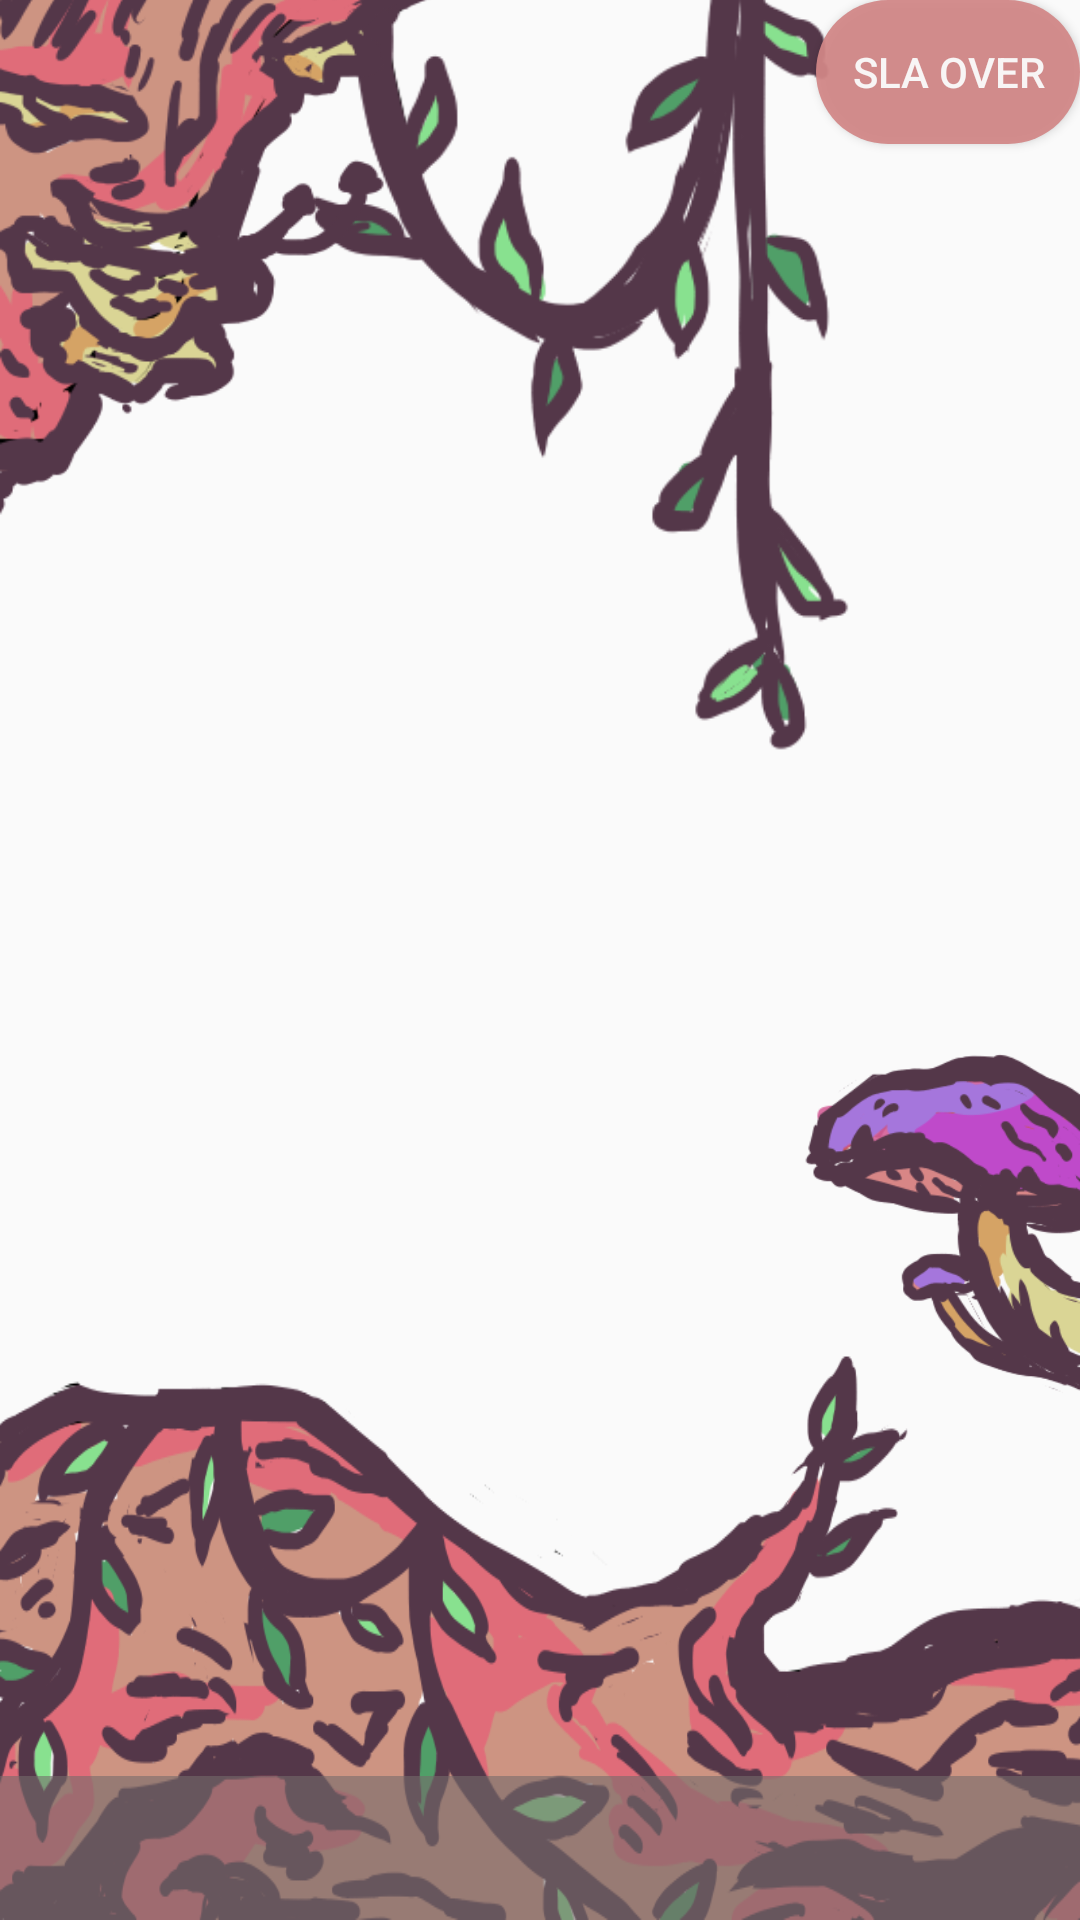

Reconstruct the res/layout file that produces this screen, plus the resources it refers to.
<!-- AndroidManifest.xml: application theme Theme.SprooktochtApp -->
<!-- res/layout/activity_tutorial.xml -->
<?xml version="1.0" encoding="utf-8"?>
<android.support.constraint.ConstraintLayout xmlns:android="http://schemas.android.com/apk/res/android"
    xmlns:app="http://schemas.android.com/apk/res-auto"
    xmlns:tools="http://schemas.android.com/tools"
    android:layout_width="match_parent"
    android:layout_height="match_parent">

    <ImageView
        android:id="@+id/imageView2"
        android:layout_width="0dp"
        android:layout_height="0dp"
        android:rotation="-90"
        android:scaleX="2"
        android:scaleY="2"
        app:layout_constraintBottom_toBottomOf="@+id/tabDots"
        app:layout_constraintEnd_toEndOf="parent"
        app:layout_constraintStart_toStartOf="parent"
        app:layout_constraintTop_toTopOf="parent"
        android:src="@drawable/starbackground" />

    <ImageView
        android:id="@+id/mapImage"
        android:layout_width="411dp"
        android:layout_height="731dp"
        android:layout_marginBottom="380dp"
        android:scaleX="0.5"
        android:scaleY="0.5"
        app:layout_constraintBottom_toBottomOf="parent"
        app:layout_constraintEnd_toEndOf="parent"
        app:layout_constraintStart_toStartOf="parent"
        app:layout_constraintTop_toTopOf="parent"
        android:src="@drawable/vine_2" />

    <ImageView
        android:id="@+id/rightBranchMain"
        android:layout_width="wrap_content"
        android:layout_height="210dp"
        android:src="@drawable/wood_2"
        app:layout_constraintBottom_toBottomOf="parent"
        app:layout_constraintEnd_toEndOf="parent"
        app:layout_constraintHorizontal_bias="0.52"
        app:layout_constraintStart_toStartOf="parent"
        app:layout_constraintTop_toTopOf="parent"
        app:layout_constraintVertical_bias="1.0"
        android:scaleType="fitXY"
        />

    <ImageView
        android:id="@+id/bottomLogMain"
        android:layout_width="130dp"
        android:layout_height="wrap_content"
        android:rotationY="180"
        app:layout_constraintBottom_toBottomOf="parent"
        app:layout_constraintEnd_toEndOf="parent"
        app:layout_constraintTop_toTopOf="parent"
        app:layout_constraintVertical_bias="0.75"
        android:src="@drawable/mushroom_1" />

    <ImageView
        android:id="@+id/topLeftLog"
        android:layout_width="wrap_content"
        android:layout_height="wrap_content"
        android:layout_marginBottom="387dp"
        android:src="@drawable/wood_1"
        app:layout_constraintBottom_toBottomOf="parent"
        app:layout_constraintEnd_toEndOf="parent"
        app:layout_constraintStart_toStartOf="parent"
        app:layout_constraintTop_toTopOf="parent"
        app:layout_constraintVertical_bias="0.72" />

    <Button
        android:id="@+id/skipButton"
        android:layout_width="wrap_content"
        android:layout_height="wrap_content"
        android:background="@drawable/roundedbutton"
        android:backgroundTint="#D38888"
        android:shadowColor="#FFFAFA"
        android:text="Sla over"
        android:textColor="#F8F5F5"
        android:visibility="visible"
        app:layout_constraintEnd_toEndOf="parent"
        app:layout_constraintTop_toTopOf="parent"
        tools:visibility="visible" />

    <android.support.v4.view.ViewPager
        android:id="@+id/pager"
        android:layout_width="wrap_content"
        android:layout_height="0dp"
        android:layout_marginTop="50dp"
        android:layout_marginBottom="50dp"
        android:contentDescription="@string/viewpager_description"
        app:layout_constraintBottom_toBottomOf="parent"
        app:layout_constraintEnd_toEndOf="parent"
        app:layout_constraintHorizontal_bias="1.0"
        app:layout_constraintStart_toStartOf="parent"
        app:layout_constraintTop_toTopOf="parent">

    </android.support.v4.view.ViewPager>

    <android.support.design.widget.TabLayout
        android:id="@+id/tabDots"
        android:layout_width="0dp"
        android:layout_height="wrap_content"
        android:layout_alignParentBottom="true"
        android:background="#99756C6C"
        android:contentDescription="@string/tabdots_description"
        app:layout_constraintBottom_toBottomOf="parent"
        app:layout_constraintEnd_toEndOf="@+id/pager"
        app:layout_constraintHorizontal_bias="0.0"
        app:layout_constraintStart_toStartOf="@+id/pager"
        app:tabBackground="@drawable/tab_selector"
        app:tabGravity="center"
        app:tabIndicatorColor="#C11111"
        app:tabIndicatorHeight="0dp" />

</android.support.constraint.ConstraintLayout>
<!-- resources referenced by this layout -->
<resources>
  <!-- drawable mushroom_1: png bitmap (drawable, 19491 bytes) -->
  <!-- drawable roundedbutton (drawable) -->
  <?xml version="1.0" encoding="utf-8"?>
  <shape xmlns:android="http://schemas.android.com/apk/res/android"
      android:shape="rectangle">
      <solid android:color="#eeffffff" />
      <corners android:bottomRightRadius="100dp"
          android:bottomLeftRadius="100dp"
          android:topRightRadius="100dp"
          android:topLeftRadius="100dp"
          />
  
  </shape>
  <!-- drawable tab_selector (drawable) -->
  <?xml version="1.0" encoding="utf-8"?>
  <selector xmlns:android="http://schemas.android.com/apk/res/android">
          <item android:drawable="@drawable/tab_indicator_selected"
              android:state_selected="true"/>
          <item android:drawable="@drawable/tab_indicator_default"/>
  </selector>
  <!-- drawable vine_2: png bitmap (drawable, 26045 bytes) -->
  <!-- drawable wood_1: png bitmap (drawable, 61131 bytes) -->
  <!-- drawable wood_2: png bitmap (drawable, 78757 bytes) -->
  <string name="tabdots_description" translatable="false">Shows on which page the user is</string>
  <string name="viewpager_description" translatable="false">Allows user to horizontally scroll through pages</string>
  <style name="Theme.SprooktochtApp" parent="Theme.AppCompat.Light.DarkActionBar">
          
          <item name="colorPrimary">@color/Main_orange_light</item>
          <item name="colorPrimaryDark">#955368</item>
          <item name="colorAccent">@color/Main_yellow</item>
  
          
      </style>
  <!-- drawable tab_indicator_selected (drawable) -->
  <?xml version="1.0" encoding="utf-8"?>
  <shape xmlns:android="http://schemas.android.com/apk/res/android"
      xmlns:http="http://schemas.android.com/apk/res/android"
      android:innerRadius="0dp"
      android:shape="ring"
      android:thickness="5dp"
      android:useLevel="false">
      <solid android:color="@color/teal_200"/>
  </shape>
  <color name="Main_orange_light"> #ff7f3e </color>
  <color name="Main_yellow"> #f6d860 </color>
  <color name="teal_200">#FF03DAC5</color>
</resources>
